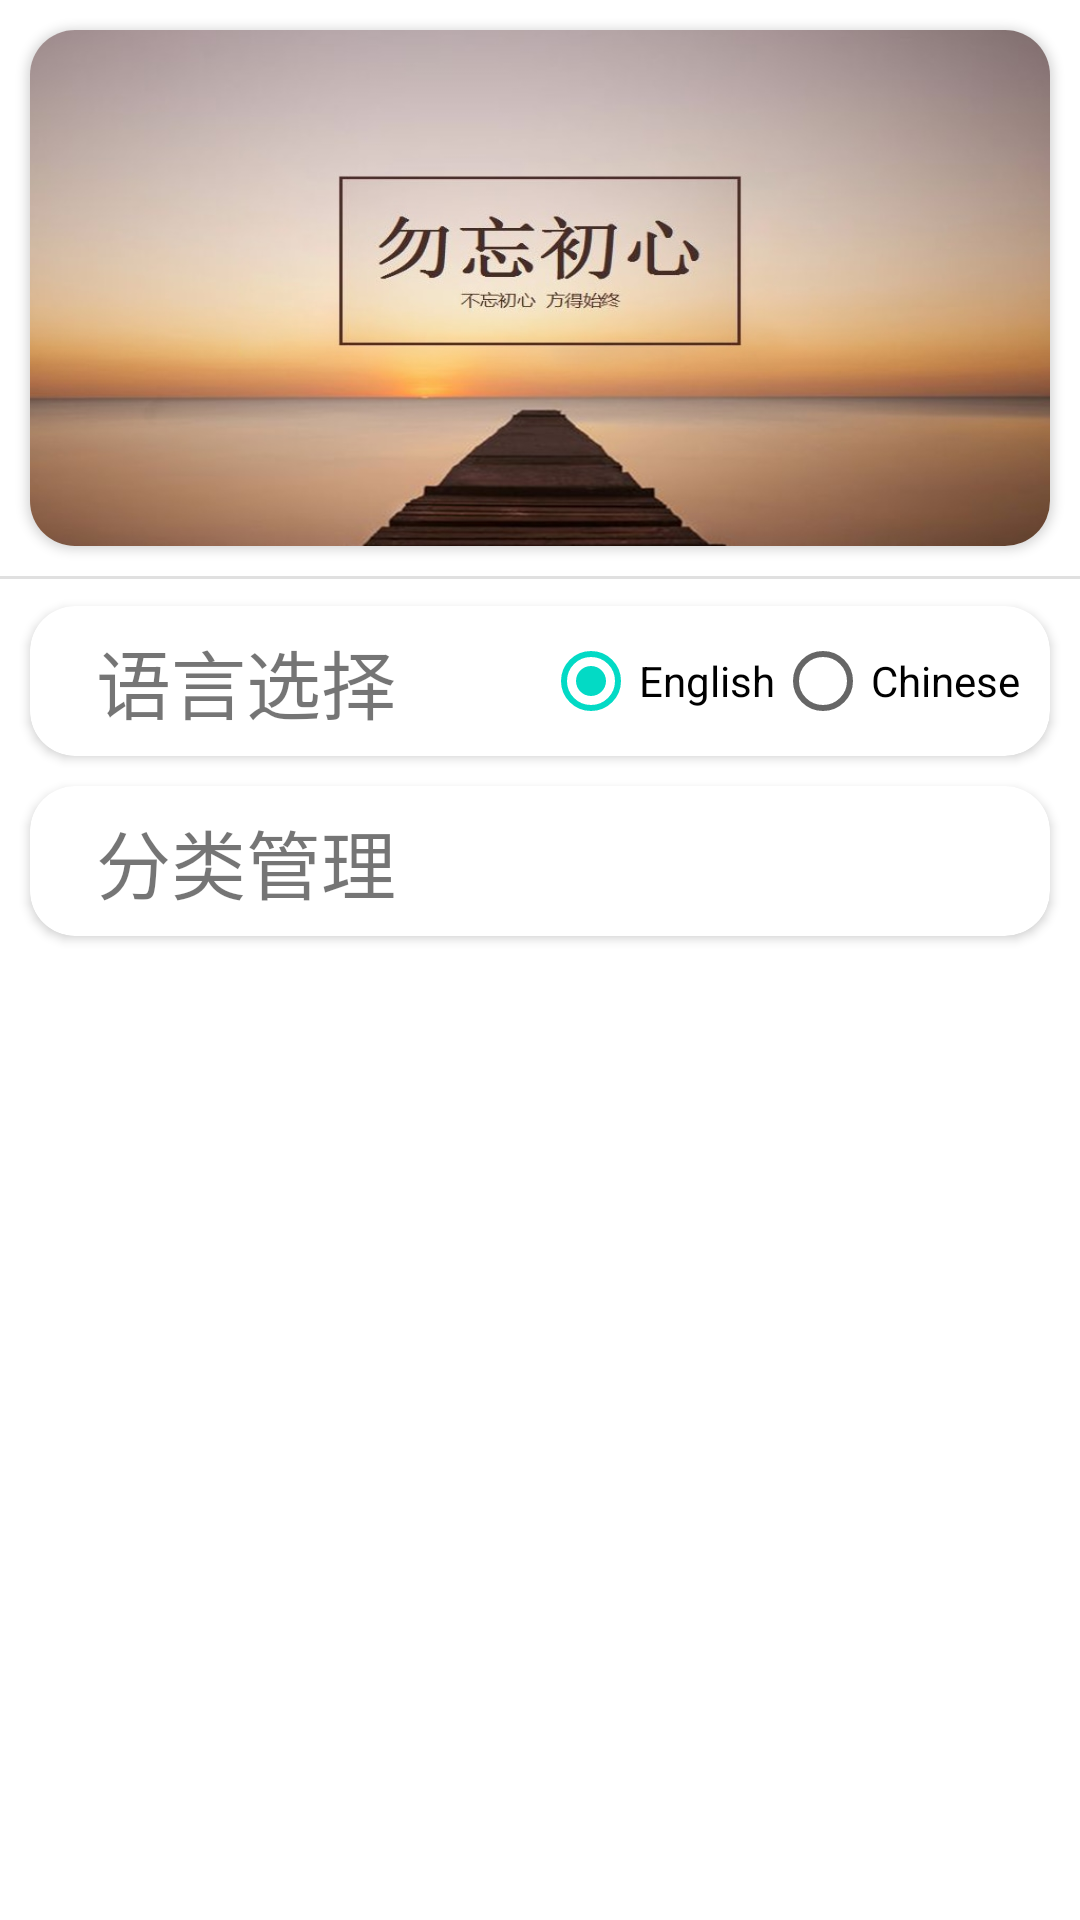

Layout XML and referenced resources for this Android screen:
<!-- AndroidManifest.xml: application theme Theme.LexurTimeManager -->
<!-- res/layout/fragment_profile.xml -->
<?xml version="1.0" encoding="utf-8"?>
<layout xmlns:android="http://schemas.android.com/apk/res/android"
    xmlns:app="http://schemas.android.com/apk/res-auto"
    xmlns:tools="http://schemas.android.com/tools">

    <data>

    </data>

    <androidx.constraintlayout.widget.ConstraintLayout
        android:id="@+id/frameLayout"
        android:layout_width="match_parent"
        android:layout_height="match_parent"
        tools:context=".view.ProfileFragment" >

        <androidx.constraintlayout.widget.Guideline
            android:id="@+id/guideline5"
            android:layout_width="wrap_content"
            android:layout_height="wrap_content"
            android:orientation="horizontal"
            app:layout_constraintGuide_percent="0.3" />

        <androidx.cardview.widget.CardView
            android:layout_width="0dp"
            android:layout_height="0dp"
            android:layout_margin="10dp"
            app:cardCornerRadius="@dimen/setting_radios"
            app:layout_constraintBottom_toTopOf="@+id/guideline5"
            app:layout_constraintEnd_toEndOf="parent"
            app:layout_constraintStart_toStartOf="parent"
            app:layout_constraintTop_toTopOf="parent">

            <ImageView
                android:id="@+id/imageView3"
                android:layout_width="match_parent"
                android:layout_height="match_parent"
                android:scaleType="fitXY"
                app:srcCompat="@drawable/setting_cover" />
        </androidx.cardview.widget.CardView>

        <View
            android:id="@+id/divider"
            android:layout_width="409dp"
            android:layout_height="1dp"
            android:background="?android:attr/listDivider"
            app:layout_constraintEnd_toEndOf="parent"
            app:layout_constraintStart_toStartOf="parent"
            app:layout_constraintTop_toTopOf="@+id/guideline5" />

        <androidx.cardview.widget.CardView
            android:id="@+id/cardView2"
            android:layout_width="0dp"
            android:layout_height="@dimen/setting_height"
            android:layout_margin="10dp"
            app:cardCornerRadius="@dimen/setting_radios"
            app:layout_constraintEnd_toEndOf="parent"
            app:layout_constraintStart_toStartOf="parent"
            app:layout_constraintTop_toTopOf="@+id/guideline5">

            <androidx.constraintlayout.widget.ConstraintLayout
                style="@style/setting_card"
                android:layout_width="match_parent"
                android:layout_height="match_parent">

                <TextView
                    android:id="@+id/tvSettingLanguage"
                    android:layout_width="wrap_content"
                    android:layout_height="wrap_content"
                    android:text="语言选择"
                    android:textSize="@dimen/setting_text"
                    app:layout_constraintBottom_toBottomOf="parent"
                    app:layout_constraintEnd_toEndOf="parent"
                    app:layout_constraintHorizontal_bias="0.054"
                    app:layout_constraintStart_toStartOf="parent"
                    app:layout_constraintTop_toTopOf="parent" />

                <RadioGroup
                    android:layout_width="0dp"
                    android:layout_height="wrap_content"
                    android:baselineAligned="false"
                    android:orientation="horizontal"
                    app:layout_constraintBottom_toBottomOf="parent"
                    app:layout_constraintEnd_toEndOf="parent"
                    app:layout_constraintTop_toTopOf="parent">

                    <RadioButton
                        android:id="@+id/radioButton"
                        android:layout_width="wrap_content"
                        android:layout_height="wrap_content"
                        android:checked="true"
                        android:text="English"
                        tools:ignore="TouchTargetSizeCheck" />

                    <RadioButton
                        android:id="@+id/radioButton2"
                        android:layout_width="wrap_content"
                        android:layout_height="wrap_content"
                        android:text="Chinese"
                        tools:ignore="TouchTargetSizeCheck" />
                </RadioGroup>

            </androidx.constraintlayout.widget.ConstraintLayout>

        </androidx.cardview.widget.CardView>

        <androidx.cardview.widget.CardView
            android:id="@+id/cvLabelManager"
            android:layout_width="0dp"
            android:layout_height="@dimen/setting_height"
            android:layout_margin="10dp"
            app:cardCornerRadius="@dimen/setting_radios"
            app:layout_constraintEnd_toEndOf="parent"
            app:layout_constraintHorizontal_bias="0.0"
            app:layout_constraintStart_toStartOf="parent"
            app:layout_constraintTop_toBottomOf="@+id/cardView2">

            <androidx.constraintlayout.widget.ConstraintLayout
                style="@style/setting_card"
                android:layout_width="match_parent"
                android:layout_height="match_parent">

                <TextView
                    android:id="@+id/tvSettingLabel"
                    android:layout_width="wrap_content"
                    android:layout_height="wrap_content"
                    android:text="分类管理"
                    android:textSize="@dimen/setting_text"
                    app:layout_constraintBottom_toBottomOf="parent"
                    app:layout_constraintEnd_toEndOf="parent"
                    app:layout_constraintHorizontal_bias="0.054"
                    app:layout_constraintStart_toStartOf="parent"
                    app:layout_constraintTop_toTopOf="parent" />

                <ImageButton
                    android:layout_width="wrap_content"
                    android:layout_height="0dp"
                    android:background="@drawable/arrow_right"
                    android:clickable="false"
                    android:minWidth="48dp"
                    app:layout_constraintBottom_toBottomOf="parent"
                    app:layout_constraintEnd_toEndOf="parent"
                    app:layout_constraintTop_toTopOf="parent"
                    tools:ignore="SpeakableTextPresentCheck" />
            </androidx.constraintlayout.widget.ConstraintLayout>

        </androidx.cardview.widget.CardView>

    </androidx.constraintlayout.widget.ConstraintLayout>
</layout>
<!-- resources referenced by this layout -->
<resources>
  <dimen name="setting_height">50dp</dimen>
  <dimen name="setting_radios">15sp</dimen>
  <dimen name="setting_text">25sp</dimen>
  <!-- drawable setting_cover: jpg bitmap (drawable, 53546 bytes) -->
  <style name="setting_card">
          <item name="android:layout_marginStart">10dp</item>
          <item name="android:layout_marginEnd">10dp</item>
      </style>
  <style name="Theme.LexurTimeManager" parent="Theme.MaterialComponents.DayNight.DarkActionBar">
          
          <item name="colorPrimary">@color/blue_500</item>
          <item name="colorPrimaryVariant">@color/blue_700</item>
          <item name="colorOnPrimary">@color/white</item>
          
          <item name="colorSecondary">@color/teal_200</item>
          <item name="colorSecondaryVariant">@color/teal_700</item>
          <item name="colorOnSecondary">@color/black</item>
          
          <item name="android:statusBarColor" tools:targetApi="l">?attr/colorPrimaryVariant</item>
          
      </style>
  <color name="blue_500">#008EFF</color>
  <color name="blue_700">#006FC8</color>
  <color name="white">#FFFFFFFF</color>
  <color name="teal_200">#FF03DAC5</color>
  <color name="teal_700">#FF018786</color>
  <color name="black">#FF000000</color>
</resources>
